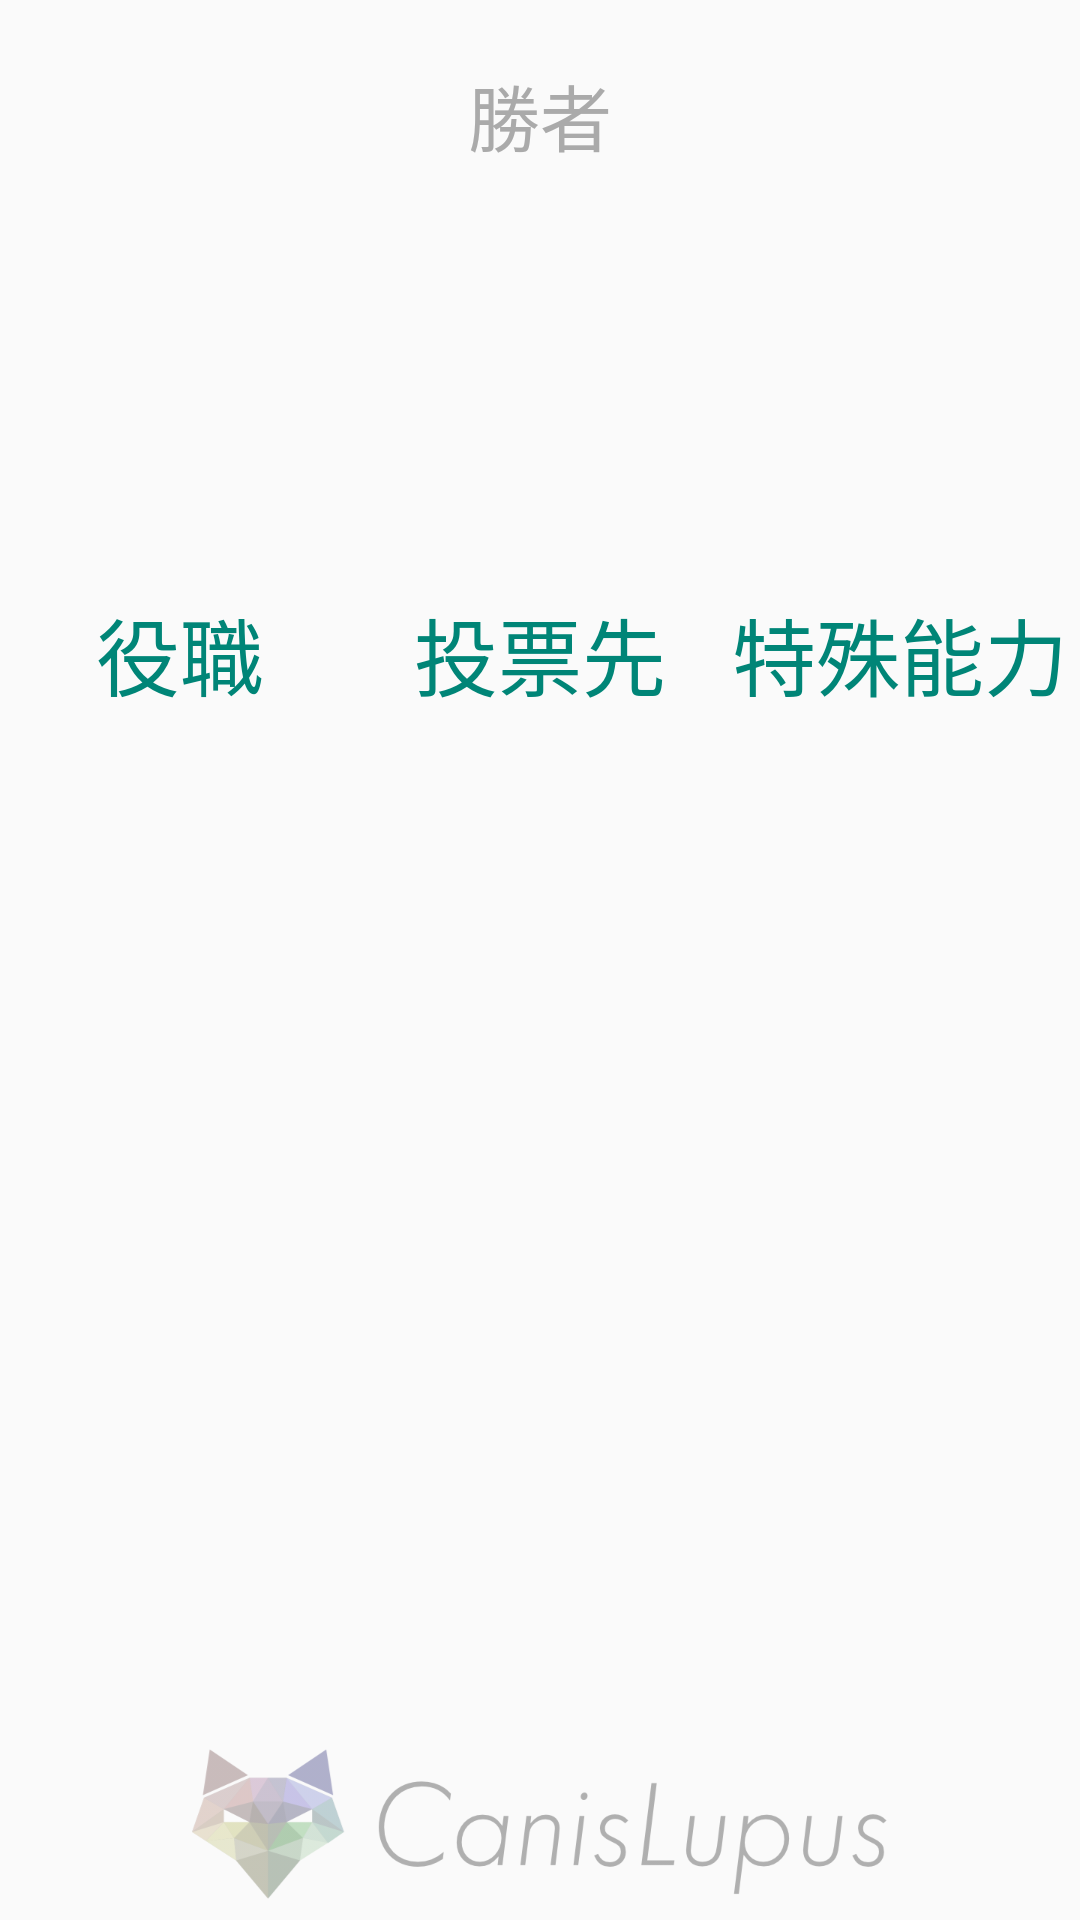

Android layout source for this screen:
<!-- AndroidManifest.xml: application theme AppTheme -->
<!-- res/layout/fragment_phase5.xml -->
<?xml version="1.0" encoding="utf-8"?>
<LinearLayout xmlns:android="http://schemas.android.com/apk/res/android"
    xmlns:app="http://schemas.android.com/apk/res-auto"
    xmlns:tools="http://schemas.android.com/tools"
    android:layout_width="match_parent"
    android:layout_height="match_parent"
    android:orientation="vertical">

    <LinearLayout
        android:layout_width="match_parent"
        android:layout_height="0dp"
        android:layout_weight="1"
        android:layout_gravity="center"
        android:orientation="vertical">

        <FrameLayout
            android:layout_width="match_parent"
            android:layout_height="0dp"
            android:layout_weight="1">

            <LinearLayout
                android:layout_width="wrap_content"
                android:layout_height="wrap_content"
                android:layout_gravity="center"
                android:orientation="vertical">

                <TextView
                    android:layout_width="match_parent"
                    android:layout_height="wrap_content"
                    android:gravity="center"
                    android:text="勝者"
                    android:textColor="#aaaaaa"
                    android:textSize="24sp" />

                <TextView
                    android:id="@+id/result"
                    android:layout_width="match_parent"
                    android:layout_height="wrap_content"
                    android:gravity="center"
                    android:textColor="#444444"
                    android:textSize="48sp"
                    tools:text="人狼陣営" />

                <TextView
                    android:id="@+id/sub"
                    android:layout_width="match_parent"
                    android:layout_height="wrap_content"
                    android:layout_marginTop="16dp"
                    android:gravity="center"
                    android:textColor="#aaaaaa"
                    android:textSize="24sp"
                    tools:text="人狼陣営の勝利" />
            </LinearLayout>
        </FrameLayout>

        <LinearLayout
            android:layout_width="match_parent"
            android:layout_height="0dp"
            android:layout_weight="2"
            android:orientation="horizontal">

            <LinearLayout
                android:layout_width="0dp"
                android:layout_height="match_parent"
                android:layout_weight="1"
                android:orientation="vertical">


                <TextView
                    android:layout_width="match_parent"
                    android:layout_height="wrap_content"
                    android:layout_marginTop="8dp"
                    android:gravity="center"
                    android:text="役職"
                    android:textColor="@color/colorPrimary"
                    android:textSize="28sp" />

                <ScrollView
                    android:layout_width="match_parent"
                    android:layout_height="match_parent">

                    <LinearLayout
                        android:id="@+id/cardList"
                        android:layout_width="wrap_content"
                        android:layout_height="wrap_content"
                        android:layout_gravity="center_horizontal"
                        android:orientation="vertical" />
                </ScrollView>
            </LinearLayout>

            <LinearLayout
                android:layout_width="0dp"
                android:layout_height="match_parent"
                android:layout_weight="1"
                android:orientation="vertical">

                <TextView
                    android:layout_width="match_parent"
                    android:layout_height="wrap_content"
                    android:layout_marginTop="8dp"
                    android:gravity="center"
                    android:text="投票先"
                    android:textColor="@color/colorPrimary"
                    android:textSize="28sp" />

                <ScrollView
                    android:layout_width="match_parent"
                    android:layout_height="match_parent">

                    <LinearLayout
                        android:id="@+id/vote"
                        android:layout_width="wrap_content"
                        android:layout_height="wrap_content"
                        android:layout_gravity="center_horizontal"
                        android:orientation="vertical" />
                </ScrollView>
            </LinearLayout>

            <LinearLayout
                android:layout_width="0dp"
                android:layout_height="match_parent"
                android:layout_weight="1"
                android:orientation="vertical">

                <TextView
                    android:layout_width="match_parent"
                    android:layout_height="wrap_content"
                    android:layout_marginTop="8dp"
                    android:gravity="center"
                    android:text="特殊能力"
                    android:textColor="@color/colorPrimary"
                    android:textSize="28sp" />

                <ScrollView
                    android:layout_width="match_parent"
                    android:layout_height="match_parent">

                    <LinearLayout
                        android:id="@+id/ability"
                        android:layout_width="wrap_content"
                        android:layout_height="wrap_content"
                        android:layout_gravity="center_horizontal"
                        android:orientation="vertical" />
                </ScrollView>
            </LinearLayout>
        </LinearLayout>
    </LinearLayout>

    <ImageView
        android:layout_width="256dp"
        android:layout_height="64dp"
        android:layout_marginTop="8dp"
        android:layout_gravity="bottom|center"
        android:alpha="0.3"
        android:src="@drawable/canislupus" />
</LinearLayout>
<!-- resources referenced by this layout -->
<resources>
  <color name="colorPrimary">#008577</color>
  <!-- drawable canislupus: png bitmap (drawable, 36022 bytes) -->
  <style name="AppTheme" parent="Theme.AppCompat.Light.DarkActionBar">
          <item name="colorPrimary">@color/colorPrimary</item>
          <item name="colorPrimaryDark">@color/colorPrimaryDark</item>
          <item name="colorAccent">@color/colorAccent</item>
      </style>
  <color name="colorPrimaryDark">#00574B</color>
  <color name="colorAccent">#D81B60</color>
</resources>
